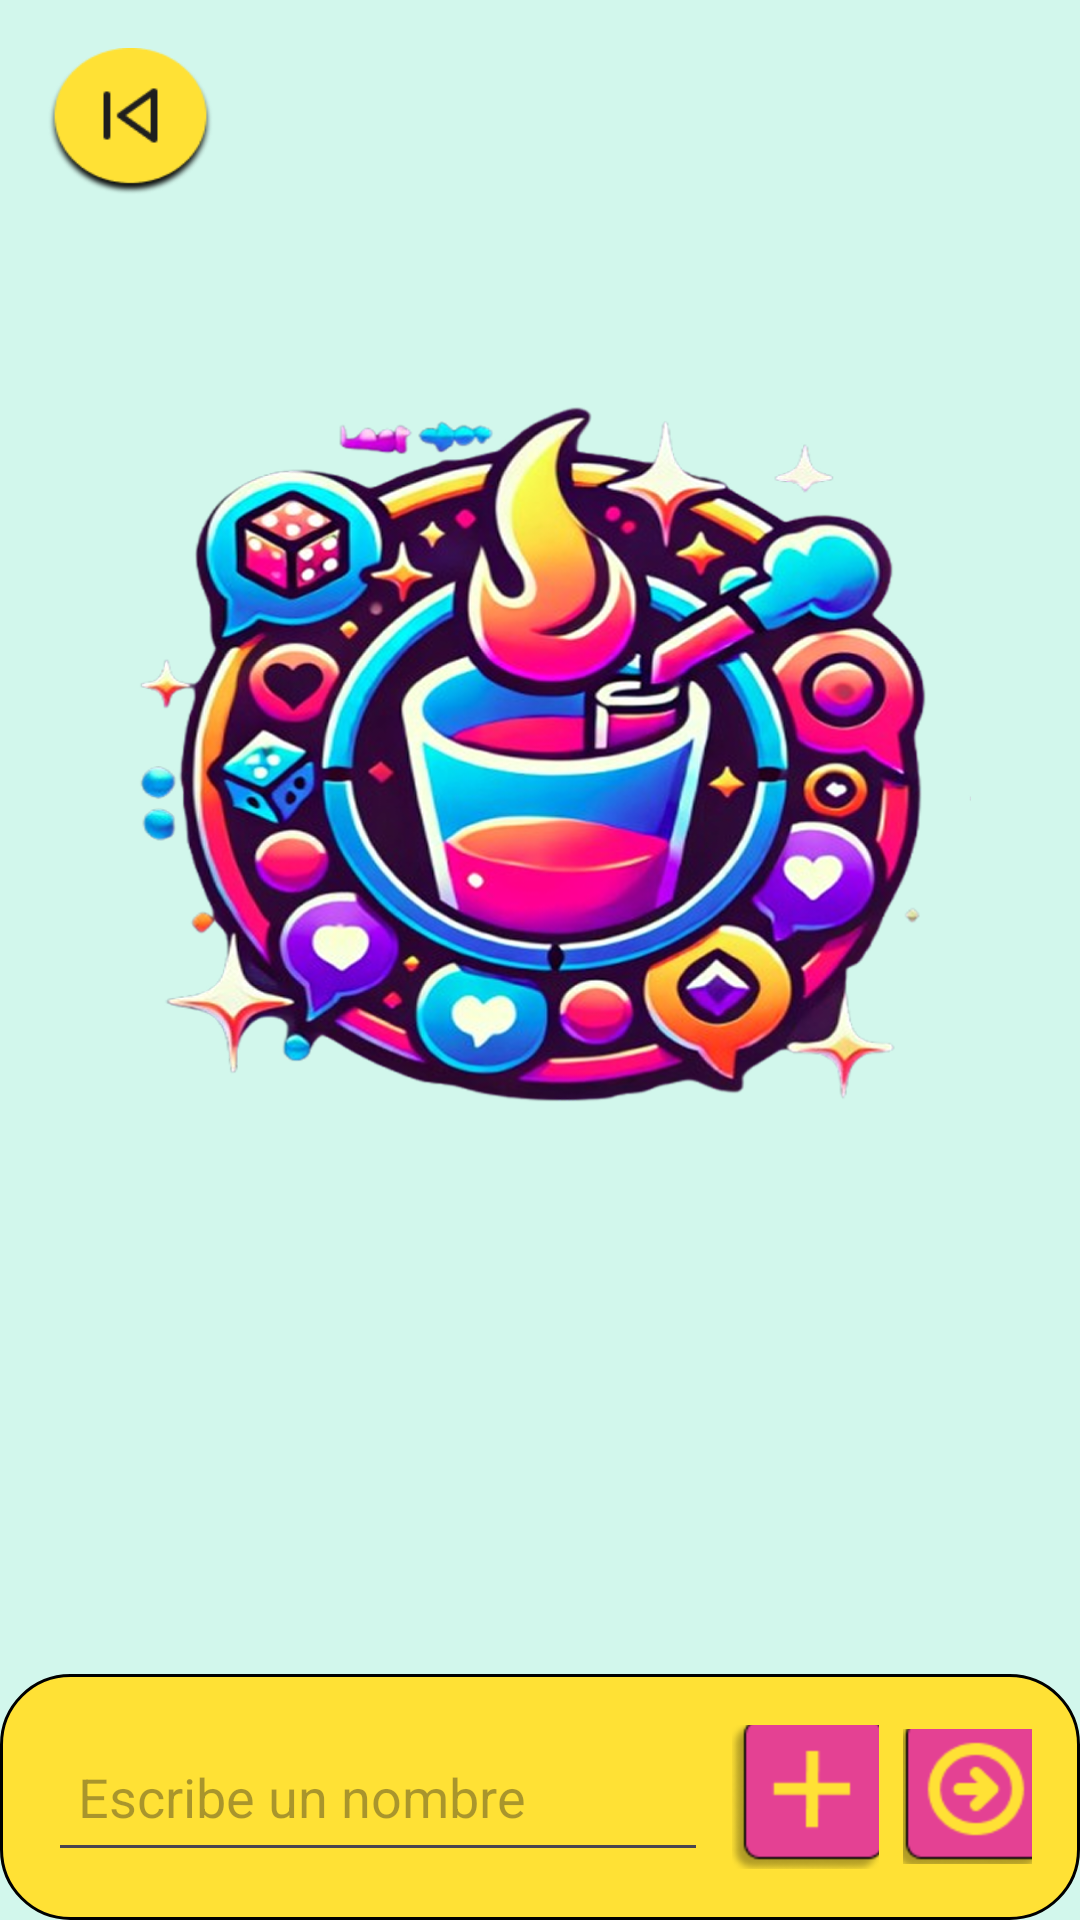

Here is an Android app screen rendered from its layout file. Give the layout XML and the strings, colors and styles it references.
<!-- AndroidManifest.xml: application theme Theme.Proyecto_Last_Shot -->
<!-- res/layout/pagina_add_jugadores.xml -->
<?xml version="1.0" encoding="utf-8"?>
<androidx.constraintlayout.widget.ConstraintLayout
    xmlns:android="http://schemas.android.com/apk/res/android"
    xmlns:app="http://schemas.android.com/apk/res-auto"
    xmlns:tools="http://schemas.android.com/tools"
    android:layout_width="match_parent"
    android:layout_height="match_parent"
    android:background="#D2F7EC"
    tools:context=".AddJugadores">

    
    <ImageView
        android:id="@+id/back"
        android:layout_width="55dp"
        android:layout_height="49dp"
        android:layout_margin="16dp"
        android:scaleType="fitXY"
        android:src="@mipmap/button_back"
        app:layout_constraintStart_toStartOf="parent"
        app:layout_constraintTop_toTopOf="parent" />

    
    <ImageView
        android:id="@+id/logo"
        android:layout_width="287dp"
        android:layout_height="279dp"
        android:layout_marginTop="40dp"
        android:scaleType="fitXY"
        android:src="@mipmap/image_logo_app"
        app:layout_constraintEnd_toEndOf="parent"
        app:layout_constraintStart_toStartOf="parent"
        app:layout_constraintTop_toBottomOf="@id/back" />

    
    <ScrollView
        android:layout_width="0dp"
        android:layout_height="0dp"
        android:layout_marginTop="16dp"
        android:layout_marginBottom="16dp"
        app:layout_constraintTop_toBottomOf="@id/logo"
        app:layout_constraintBottom_toTopOf="@id/contenedor_botones"
        app:layout_constraintStart_toStartOf="parent"
        app:layout_constraintEnd_toEndOf="parent">

        <LinearLayout
            android:id="@+id/container"
            android:layout_width="match_parent"
            android:layout_height="wrap_content"
            android:orientation="vertical"/>
    </ScrollView>

    
    <LinearLayout
        android:id="@+id/contenedor_botones"
        android:layout_width="match_parent"
        android:layout_height="wrap_content"
        android:background="@drawable/yellow"
        android:gravity="center_vertical"
        android:orientation="horizontal"
        android:padding="16dp"
        app:layout_constraintBottom_toBottomOf="parent"
        app:layout_constraintStart_toStartOf="parent"
        app:layout_constraintEnd_toEndOf="parent">

        
        <EditText
            android:id="@+id/cuadroTexto"
            android:layout_width="0dp"
            android:layout_height="50dp"
            android:layout_weight="1"
            android:hint="Escribe un nombre"

            android:padding="10dp"

            android:textSize="18sp" />

        
        <ImageButton
            android:id="@+id/btnAddJugador"
            android:layout_width="49dp"
            android:layout_height="48dp"
            android:layout_marginStart="8dp"
            android:background="@null"
            android:contentDescription="Añadir Jugador"
            android:src="@mipmap/button_add_players" />

        
        <ImageButton
            android:id="@+id/btnNext"
            android:layout_width="43dp"
            android:layout_height="45dp"
            android:layout_marginStart="8dp"
            android:background="@null"
            android:contentDescription="Siguiente"
            android:src="@mipmap/button_next" />

    </LinearLayout>

</androidx.constraintlayout.widget.ConstraintLayout>
<!-- resources referenced by this layout -->
<resources>
  <!-- drawable yellow (drawable) -->
  <?xml version="1.0" encoding="UTF-8"?>
  <shape xmlns:android="http://schemas.android.com/apk/res/android">
      <solid
          android:color="#FFE135"
          />
      <stroke
          android:color="#000000"
          android:width="1dp"
          />
      <corners
          android:radius="23dp"
          />
  </shape>
  <!-- mipmap button_add_players: png bitmap (mipmap-hdpi, 2483 bytes) -->
  <!-- mipmap button_back: png bitmap (mipmap-hdpi, 5493 bytes) -->
  <!-- mipmap button_next: png bitmap (mipmap-hdpi, 3606 bytes) -->
  <!-- mipmap image_logo_app: png bitmap (mipmap-hdpi, 768156 bytes) -->
  <style name="Theme.Proyecto_Last_Shot" parent="Base.Theme.Proyecto_Last_Shot" />
  <style name="Base.Theme.Proyecto_Last_Shot" parent="Theme.Material3.DayNight.NoActionBar">
          
          
      </style>
</resources>
